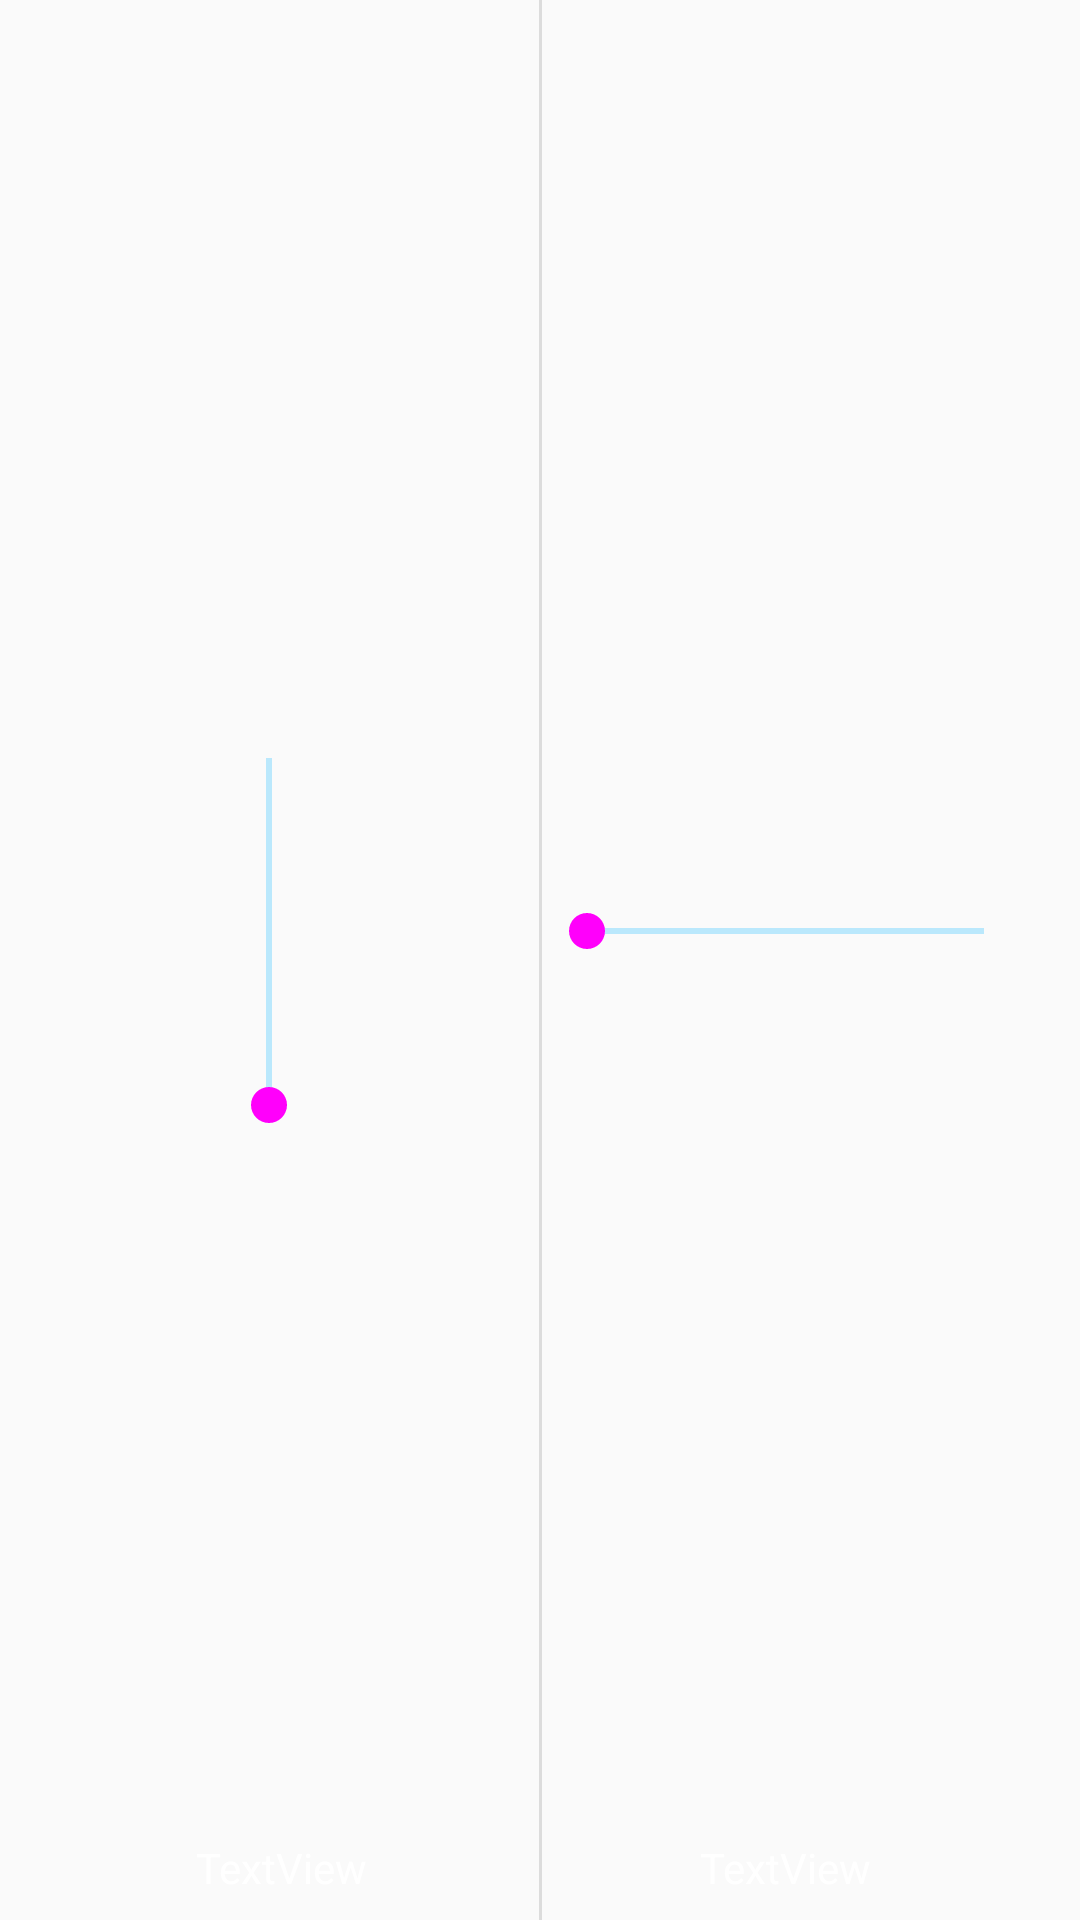

Produce the Android XML layout that renders to this screen, including the resource entries it uses.
<!-- AndroidManifest.xml: application theme AppTheme -->
<!-- res/layout/activity_main.xml -->
<?xml version="1.0" encoding="utf-8"?>
<android.support.constraint.ConstraintLayout xmlns:android="http://schemas.android.com/apk/res/android"
    xmlns:app="http://schemas.android.com/apk/res-auto"
    xmlns:tools="http://schemas.android.com/tools"
    android:layout_width="match_parent"
    android:layout_height="match_parent"
    android:screenOrientation="landscape"
    android:theme="@style/AppTheme"
    tools:context=".AnalogJoystick">

    <View
        android:id="@+id/divider"
        android:layout_width="1dp"
        android:layout_height="686dp"
        android:layout_marginEnd="8dp"
        android:layout_marginStart="8dp"
        android:background="?android:attr/listDivider"
        app:layout_constraintBottom_toBottomOf="parent"
        app:layout_constraintEnd_toEndOf="parent"
        app:layout_constraintStart_toStartOf="parent"
        app:layout_constraintTop_toTopOf="parent" />

    <SeekBar
        android:id="@+id/vertical"
        android:layout_width="0dp"
        android:layout_height="0dp"
        android:layout_marginBottom="8dp"
        android:layout_marginEnd="16dp"
        android:layout_marginStart="16dp"
        android:layout_marginTop="16dp"
        android:max="1023"
        android:orientation="vertical"
        android:rotation="270"
        android:visibility="visible"
        app:layout_constraintBottom_toTopOf="@+id/verticalText"
        app:layout_constraintEnd_toStartOf="@+id/divider"
        app:layout_constraintHorizontal_bias="0.0"
        app:layout_constraintStart_toStartOf="parent"
        app:layout_constraintTop_toTopOf="parent" />

    <SeekBar
        android:id="@+id/horizontal"
        android:layout_width="0dp"
        android:layout_height="0dp"
        android:layout_marginBottom="8dp"
        android:layout_marginEnd="16dp"
        android:layout_marginStart="16dp"
        android:layout_marginTop="16dp"
        android:max="1023"
        android:rotation="0"
        app:layout_constraintBottom_toTopOf="@+id/horizontalText"
        app:layout_constraintEnd_toEndOf="parent"
        app:layout_constraintStart_toEndOf="@+id/vertical"
        app:layout_constraintTop_toTopOf="parent"
        app:layout_constraintVertical_bias="0.0" />

    <TextView
        android:id="@+id/verticalText"
        android:layout_width="wrap_content"
        android:layout_height="wrap_content"
        android:layout_marginBottom="8dp"
        android:layout_marginEnd="8dp"
        android:layout_marginStart="16dp"
        android:text="TextView"
        android:textColor="@android:color/background_light"
        app:layout_constraintBottom_toBottomOf="parent"
        app:layout_constraintEnd_toStartOf="@+id/divider"
        app:layout_constraintStart_toStartOf="parent" />

    <TextView
        android:id="@+id/horizontalText"
        android:layout_width="wrap_content"
        android:layout_height="wrap_content"
        android:layout_marginBottom="8dp"
        android:layout_marginEnd="16dp"
        android:text="TextView"
        android:textColor="@android:color/background_light"
        app:layout_constraintBottom_toBottomOf="parent"
        app:layout_constraintEnd_toEndOf="parent"
        app:layout_constraintStart_toStartOf="@+id/horizontal" />

</android.support.constraint.ConstraintLayout>
<!-- resources referenced by this layout -->
<resources>
  <style name="AppTheme" parent="Base.Theme.AppCompat.Light">
          
          <item name="colorPrimary">@color/colorPrimary</item>
          <item name="colorPrimaryDark">@color/colorPrimaryDark</item>
          <item name="colorAccent">@color/colorAccent</item>
  
          <item name="android:colorControlActivated">#ff00fb</item>
          <item name="android:colorControlNormal">#00b0ff</item>
      </style>
  <!-- not gathered from this repository: default colours our renderer supplied (Android Studio template values) -->
  <color name="colorPrimary">#FF6200EE</color>
  <color name="colorPrimaryDark">#FF3700B3</color>
  <color name="colorAccent">#FF03DAC5</color>
</resources>
